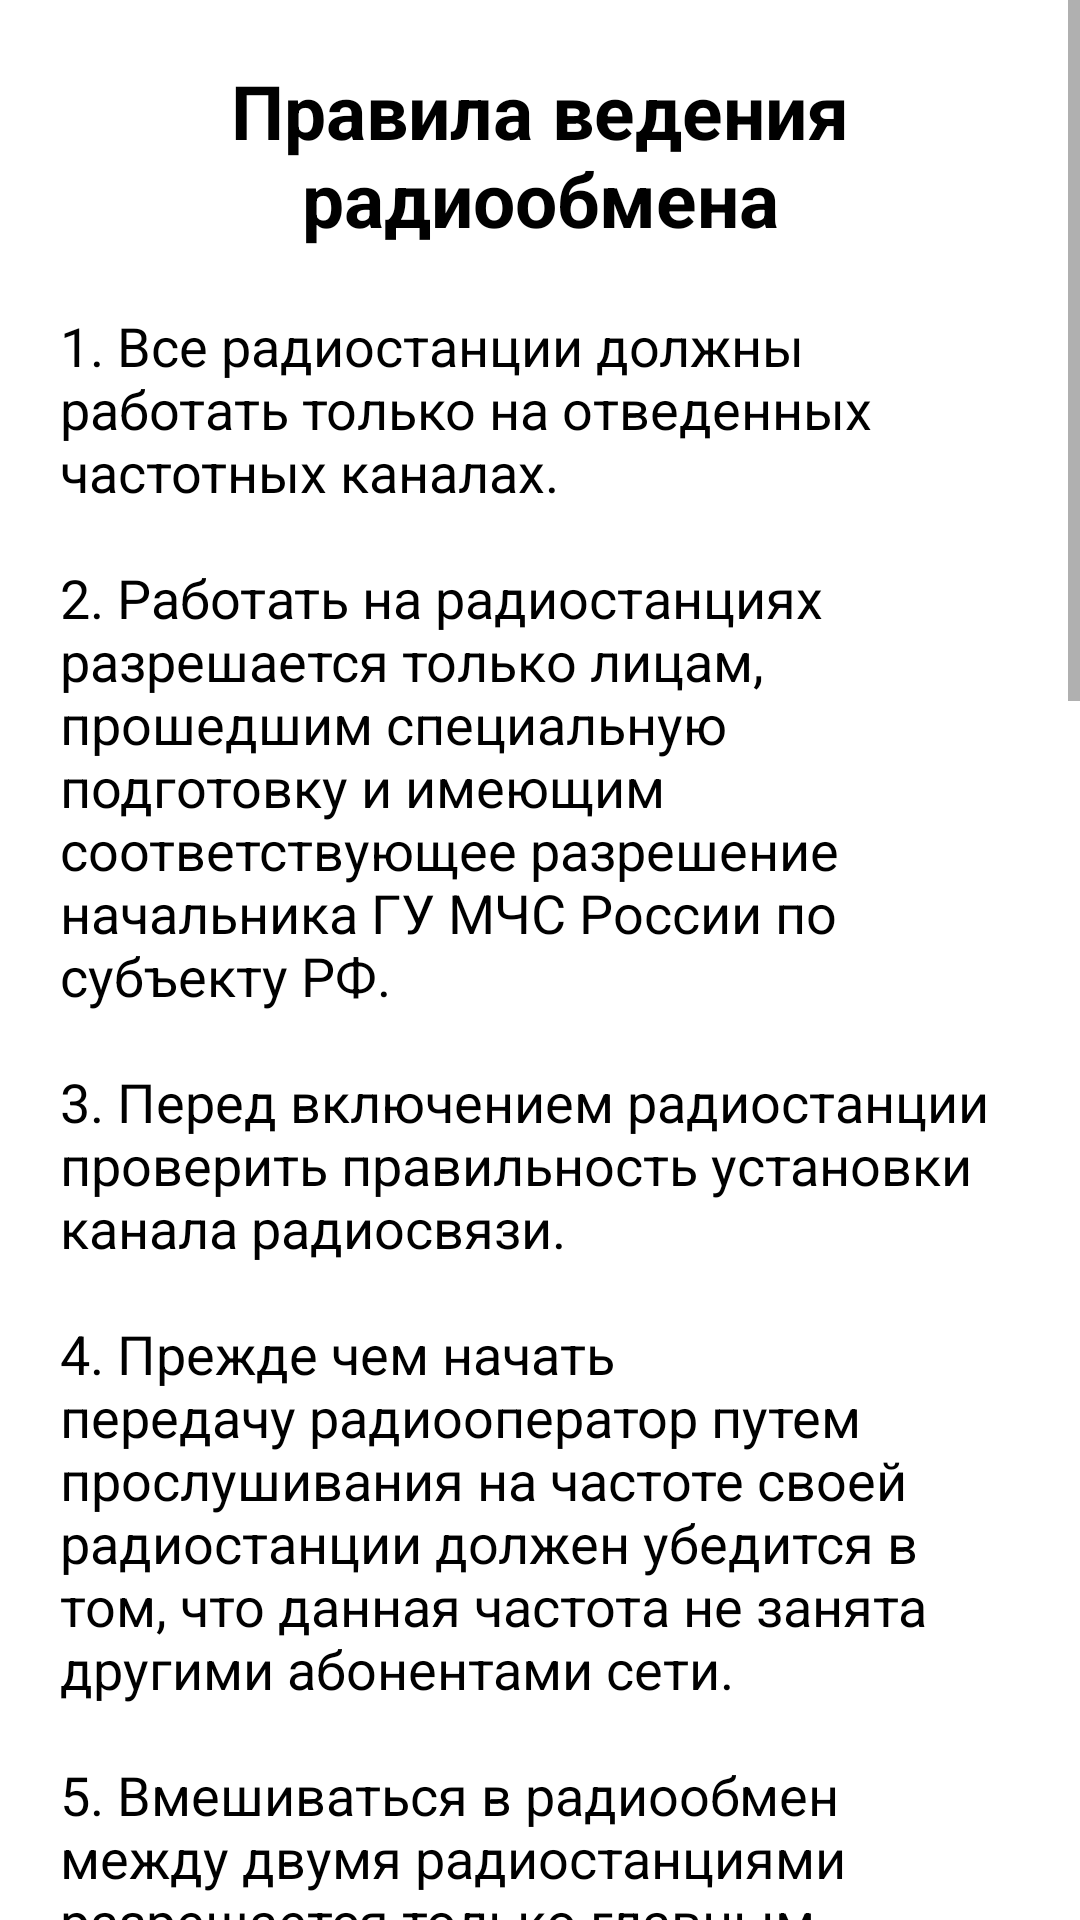

Android layout source for this screen:
<!-- AndroidManifest.xml: application theme Theme.ComRules -->
<!-- res/layout/activity_rules.xml -->
<?xml version="1.0" encoding="utf-8"?>
<ScrollView xmlns:android="http://schemas.android.com/apk/res/android"
    xmlns:app="http://schemas.android.com/apk/res-auto"
    xmlns:tools="http://schemas.android.com/tools"
    android:layout_width="match_parent"
    android:layout_height="match_parent"
    tools:context=".Rules">
    <LinearLayout
        android:layout_width="match_parent"
        android:layout_height="match_parent"
        android:orientation="vertical">


        <TextView
            android:id="@+id/textViewRulesTitle"
            android:layout_width="match_parent"
            android:layout_height="wrap_content"
            android:text="@string/Rules_title"
            android:layout_marginTop="20dp"
            style="@style/Style_for_titles"/>

        <TextView
            android:id="@+id/textView4"
            android:layout_width="match_parent"
            android:layout_height="wrap_content"
            android:text="@string/Rules_text"
            android:layout_marginTop="20dp"
            style="@style/Style_for_text"
            android:layout_marginBottom="30dp"/>


    </LinearLayout>

</ScrollView>
<!-- resources referenced by this layout -->
<resources>
  <string name="Rules_text">1. Все радиостанции должны работать только на отведенных частотных каналах. \n \n2. Работать на радиостанциях разрешается только лицам, прошедшим специальную подготовку и имеющим соответствующее разрешение начальника ГУ МЧС России по субъекту РФ. \n \n3. Перед включением радиостанции проверить правильность установки канала радиосвязи. \n \n4.	Прежде чем начать передачу радиооператор путем прослушивания на частоте своей радиостанции должен убедится в том, что данная частота не занята другими абонентами сети. \n \n5.	Вмешиваться в радиообмен между двумя радиостанциями разрешается только главным радиостанциям и радиостанциям, работающим на месте пожара, при необходимости вызова дополнительных сил и объявления повышенного номера пожара. \n \n6. Запрещается ведение переговоров неслужебного характера, работа без позывных или с использованием произвольных позывных, передача в эфире сведений, составляющих государственную тайну. \n \n7. Запрещается передача позывных больше 3-х раз в течении 1-2-х минут, разглашение позывных и частот рабочих каналов, осуществлять переговоры с абонентами, не назвавшими свои позывные. \n \n8.	Обмен сообщениями должен быть кратким, т. к. от этого зависит загруженность канала и время работы аккумуляторной батареи носимой радиостанции. \n \n9.	Передача сообщений должна вестись неторопливо, отчетливо, внятно. Говорить нужно полным голосом, но не кричать так как от крика нарушается ясность и четкость передачи. \n \n10. При отсутствии ответа от вызываемого абонента на три последовательных вызова в течение 1-2 минут диспетчер ЦППС(ПСЧ), запрашивает абонента возимой радиостанции, находящейся на месте вызова, с требованием продублировать сообщение. \n \n11. При отсутствии связи, диспетчер ПСЧ обязан доложить об этом на ЦППС. \n \n12. Допускается передача информации с помощью средств сотовой связи или ТФОП, при отсутствии связи с возимых и носимых радиостанций.
  </string>
  <string name="Rules_title">Правила ведения радиообмена</string>
  <style name="Style_for_text">
          <item name="android:textSize">18sp</item>
          <item name="android:textColor">#000000</item>
          <item name="android:typeface">normal</item>
          <item name="android:layout_marginLeft">20dp</item>
          <item name="android:layout_marginRight">20dp</item>
          <item name="android:gravity">left</item>
  
      </style>
  <style name="Style_for_titles">
          <item name="android:textSize">25sp</item>
          <item name="android:textColor">#000000</item>
          <item name="android:typeface">normal</item>
          <item name="android:gravity">center</item>
          <item name="android:textStyle">bold</item>
          <item name="android:layout_marginLeft">20dp</item>
          <item name="android:layout_marginRight">20dp</item>
      </style>
  <style name="Theme.ComRules" parent="Theme.MaterialComponents.DayNight.DarkActionBar">
          
          <item name="colorPrimary">@color/primary</item>
          <item name="colorPrimaryVariant">@color/primaryDark</item>
          <item name="colorOnPrimary">@color/white</item>
          
          <item name="colorSecondary">@color/teal_200</item>
          <item name="colorSecondaryVariant">@color/teal_700</item>
          <item name="colorOnSecondary">@color/black</item>
          
          <item name="android:statusBarColor" tools:targetApi="l">?attr/colorPrimaryVariant</item>
          
      </style>
  <color name="primary">#42a5f5</color>
  <color name="primaryDark">#0077c2</color>
  <color name="white">#FFFFFFFF</color>
  <color name="teal_200">#FF03DAC5</color>
  <color name="teal_700">#FF018786</color>
  <color name="black">#FF000000</color>
</resources>
